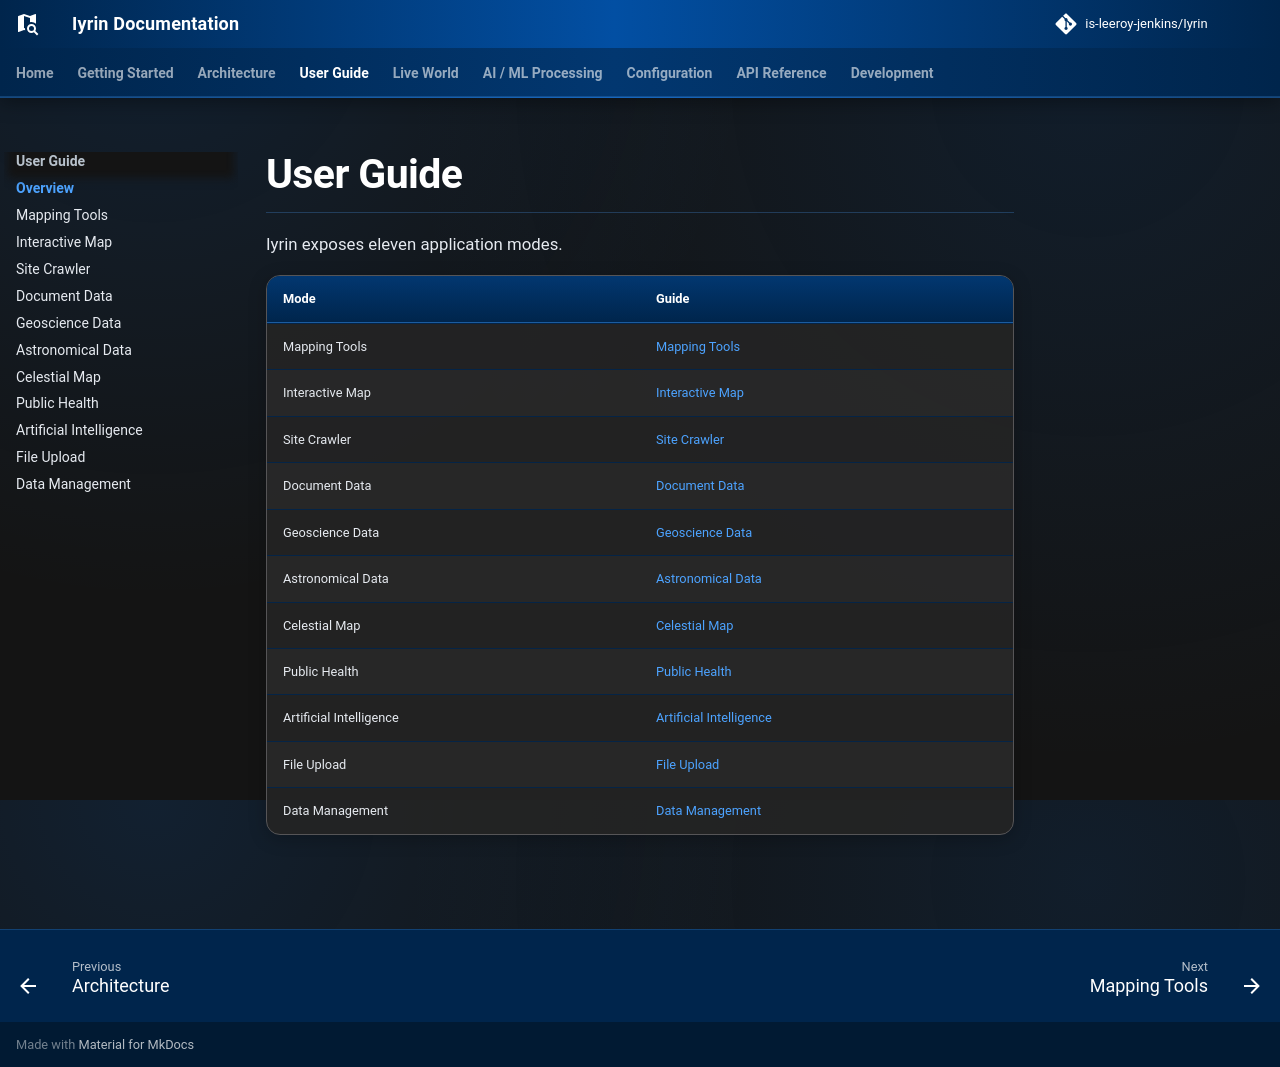

repository: is-leeroy-jenkins/Iyrin · page: user-guide/index.html · generator: mkdocs

# User Guide

Iyrin exposes eleven application modes.

| Mode | Guide |
|---|---|
| Mapping Tools | [Mapping Tools](mapping-tools.md) |
| Interactive Map | [Interactive Map](interactive-map.md) |
| Site Crawler | [Site Crawler](site-crawler.md) |
| Document Data | [Document Data](document-data.md) |
| Geoscience Data | [Geoscience Data](geoscience-data.md) |
| Astronomical Data | [Astronomical Data](astronomical-data.md) |
| Celestial Map | [Celestial Map](celestial-map.md) |
| Public Health | [Public Health](public-health.md) |
| Artificial Intelligence | [Artificial Intelligence](artificial-intelligence.md) |
| File Upload | [File Upload](file-upload.md) |
| Data Management | [Data Management](data-management.md) |
